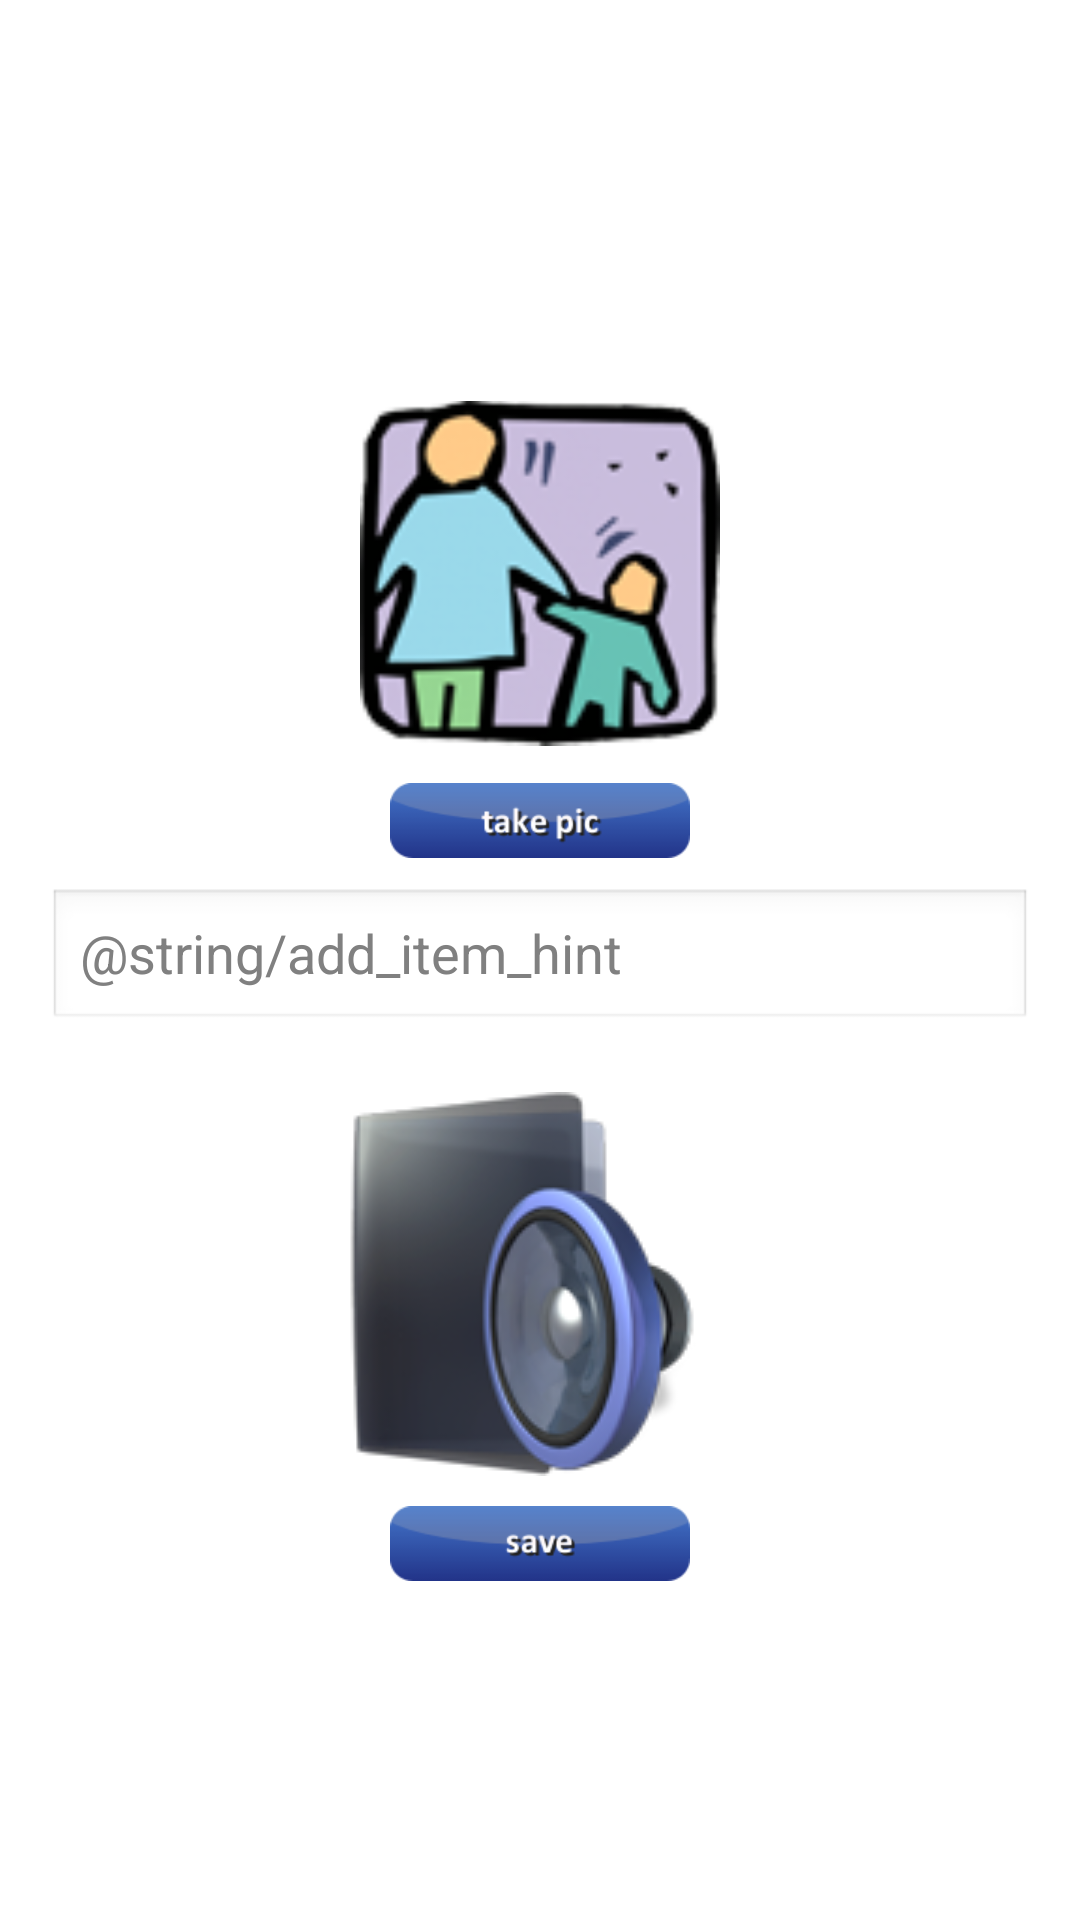

The Android layout XML behind this screen, and the referenced resources:
<!-- AndroidManifest.xml: application theme AppTheme -->
<!-- res/layout/add_item_screen.xml -->
<RelativeLayout xmlns:android="http://schemas.android.com/apk/res/android"
    xmlns:tools="http://schemas.android.com/tools"
    android:layout_width="match_parent"
    android:layout_height="match_parent"
    android:paddingBottom="@dimen/activity_vertical_margin"
    android:paddingLeft="@dimen/activity_horizontal_margin"
    android:paddingRight="@dimen/activity_horizontal_margin"
    android:paddingTop="@dimen/activity_vertical_margin"
    tools:context=".AddNewItemActivity" >

    <ImageView
        android:id="@+id/add_item_img_image_thumbnail"
        android:layout_width="@dimen/add_item_image_thumbnail_width"
        android:layout_height="@dimen/add_item_image_thumbnail_height"
        android:layout_above="@+id/add_item_btn_camera"
        android:layout_centerHorizontal="true"
        android:layout_marginBottom="@dimen/add_item_image_thumbnail_magrin_bottom"
        android:contentDescription="@string/description_image_thumbnail"
        android:src="@drawable/ic_launcher" >
    </ImageView>

    <ImageButton
        android:id="@+id/add_item_btn_camera"
        android:layout_width="wrap_content"
        android:layout_height="wrap_content"
        android:layout_above="@+id/add_item_edt_description"
        android:layout_centerHorizontal="true"
        android:layout_marginBottom="@dimen/add_item_margin_bottom"
        android:background="@android:color/transparent"
        android:contentDescription="@string/description_camera_image_button"
        android:src="@drawable/take_pic" />

    <EditText
        android:id="@+id/add_item_edt_description"
        android:layout_width="wrap_content"
        android:layout_height="wrap_content"
        android:layout_centerInParent="true"
        android:layout_marginBottom="@dimen/add_item_margin_bottom"
        android:ems="20"
        android:hint="@string/add_item_hint"
        android:inputType="text" >
    </EditText>

    <LinearLayout
        android:id="@+id/add_item_btn_record_play"
        android:layout_width="wrap_content"
        android:layout_height="wrap_content"
        android:layout_below="@+id/add_item_edt_description"
        android:layout_centerHorizontal="true"
        android:layout_marginTop="@dimen/add_item_btn_record_margin_top"
        android:paddingBottom="@dimen/add_item_margin_bottom" >

        <ImageButton
            android:id="@+id/add_item_btn_record"
            android:layout_width="wrap_content"
            android:layout_height="wrap_content"
            android:background="@android:color/transparent"
            android:contentDescription="@string/description_camera_image_button"
            android:src="@drawable/record" />

        <ImageButton
            android:id="@+id/add_item_btn_recording"
            android:layout_width="wrap_content"
            android:layout_height="wrap_content"
            android:background="@android:color/transparent"
            android:contentDescription="@string/description_camera_image_button"
            android:src="@drawable/stop"
            android:visibility="gone" />

        <ImageButton
            android:id="@+id/add_item_btn_play"
            android:layout_width="wrap_content"
            android:layout_height="wrap_content"
            android:background="@android:color/transparent"
            android:contentDescription="@string/description_save_item"
            android:paddingLeft="@dimen/add_item_btn_record_margin_left"
            android:src="@drawable/play" />

        <ImageButton
            android:id="@+id/add_item_btn_playing"
            android:layout_width="wrap_content"
            android:layout_height="wrap_content"
            android:background="@android:color/transparent"
            android:contentDescription="@string/description_camera_image_button"
            android:src="@drawable/stop"
            android:visibility="gone" />
    </LinearLayout>

    <ImageButton
        android:id="@+id/add_item_btn_save"
        android:layout_width="wrap_content"
        android:layout_height="wrap_content"
        android:layout_below="@+id/add_item_btn_record_play"
        android:layout_centerHorizontal="true"
        android:background="@android:color/transparent"
        android:contentDescription="@string/description_save_item"
        android:src="@drawable/save" />

</RelativeLayout>
<!-- resources referenced by this layout -->
<resources>
  <dimen name="activity_horizontal_margin">16dp</dimen>
  <dimen name="activity_vertical_margin">16dp</dimen>
  <dimen name="add_item_btn_record_margin_left">10dp</dimen>
  <dimen name="add_item_btn_record_margin_top">10dp</dimen>
  <dimen name="add_item_image_thumbnail_height">120dp</dimen>
  <dimen name="add_item_image_thumbnail_magrin_bottom">10dp</dimen>
  <dimen name="add_item_image_thumbnail_width">120dp</dimen>
  <dimen name="add_item_margin_bottom">10dp</dimen>
  <!-- drawable ic_launcher: png bitmap (drawable-hdpi, 9728 bytes) -->
  <!-- drawable record: png bitmap (drawable, 22894 bytes) -->
  <!-- drawable save: png bitmap (drawable-xhdpi, 3241 bytes) -->
  <!-- drawable take_pic: png bitmap (drawable-xhdpi, 4297 bytes) -->
  <string name="description_camera_image_button">camera image button</string>
  <string name="description_image_thumbnail">image thubnail</string>
  <string name="description_save_item">save image button</string>
  <style name="AppTheme" parent="AppBaseTheme">
          
      </style>
  <style name="AppBaseTheme" parent="android:Theme.Light">
          
      </style>
</resources>
